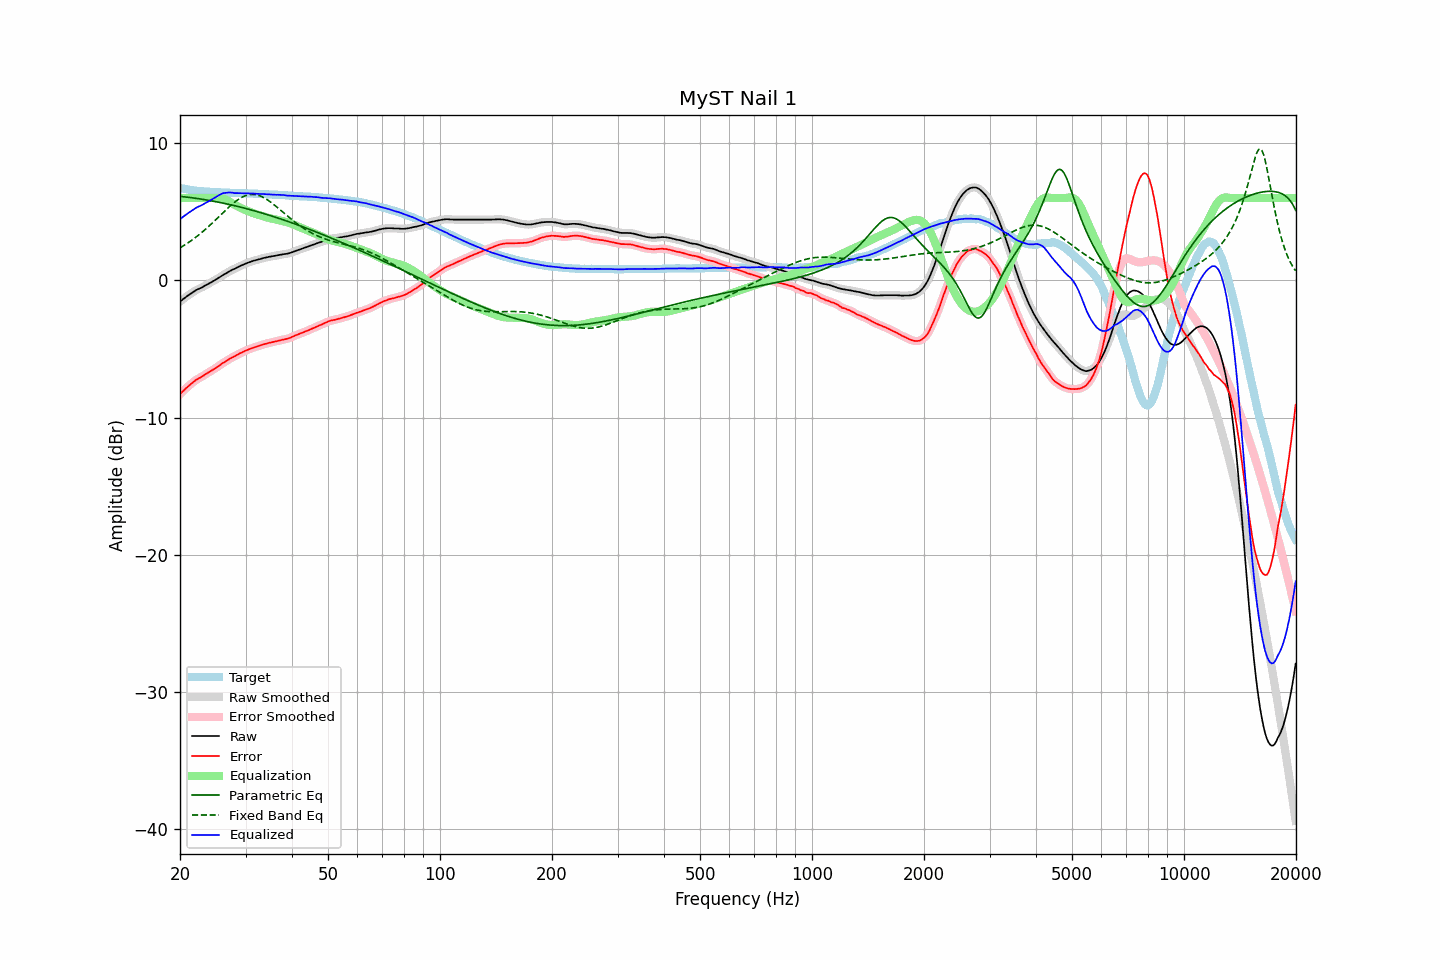

Source data for this figure (header and first rows):
frequency, raw, error, smoothed, error_smoothed, equalization, parametric_eq, fixed_band_eq, equalized_raw, equalized_smoothed, target
20.00, -1.55, -8.29, -1.55, -8.29, 6.00, 6.13, 2.38, 4.45, 4.45, 6.74
20.20, -1.45, -8.16, -1.45, -8.16, 6.00, 6.12, 2.45, 4.55, 4.55, 6.71
20.40, -1.36, -8.05, -1.36, -8.05, 6.00, 6.10, 2.52, 4.64, 4.64, 6.69
20.61, -1.27, -7.94, -1.27, -7.94, 6.00, 6.09, 2.59, 4.73, 4.73, 6.67
20.81, -1.18, -7.83, -1.18, -7.83, 6.00, 6.08, 2.66, 4.82, 4.82, 6.65
21.02, -1.10, -7.73, -1.10, -7.73, 6.00, 6.06, 2.74, 4.90, 4.90, 6.63
21.23, -1.02, -7.63, -1.01, -7.62, 6.00, 6.05, 2.82, 4.98, 4.99, 6.61
21.44, -0.94, -7.53, -0.94, -7.53, 6.00, 6.03, 2.90, 5.06, 5.06, 6.59
21.66, -0.86, -7.43, -0.86, -7.43, 6.00, 6.02, 2.99, 5.14, 5.14, 6.57
21.87, -0.79, -7.34, -0.78, -7.34, 6.00, 6.00, 3.07, 5.21, 5.22, 6.56
22.09, -0.71, -7.24, -0.71, -7.25, 6.00, 5.98, 3.16, 5.29, 5.29, 6.54
22.31, -0.65, -7.17, -0.65, -7.18, 6.00, 5.97, 3.25, 5.35, 5.35, 6.53
22.54, -0.60, -7.12, -0.60, -7.11, 6.00, 5.95, 3.35, 5.40, 5.40, 6.52
22.76, -0.55, -7.05, -0.54, -7.05, 6.00, 5.93, 3.44, 5.45, 5.46, 6.51
22.99, -0.49, -6.98, -0.48, -6.98, 6.00, 5.91, 3.54, 5.51, 5.52, 6.50
23.22, -0.42, -6.90, -0.42, -6.90, 6.00, 5.89, 3.64, 5.58, 5.58, 6.49
23.45, -0.35, -6.82, -0.35, -6.83, 6.00, 5.87, 3.74, 5.65, 5.65, 6.48
23.69, -0.29, -6.75, -0.29, -6.75, 6.00, 5.85, 3.85, 5.71, 5.71, 6.47
23.92, -0.23, -6.69, -0.22, -6.68, 6.00, 5.83, 3.95, 5.77, 5.78, 6.46
24.16, -0.16, -6.61, -0.16, -6.62, 6.00, 5.81, 4.06, 5.84, 5.84, 6.45
24.40, -0.10, -6.55, -0.09, -6.54, 6.00, 5.79, 4.17, 5.90, 5.91, 6.45
24.65, -0.03, -6.47, -0.03, -6.47, 6.01, 5.77, 4.28, 5.98, 5.98, 6.44
24.89, 0.04, -6.40, 0.04, -6.40, 6.01, 5.75, 4.40, 6.06, 6.05, 6.44
25.14, 0.10, -6.33, 0.11, -6.32, 6.01, 5.72, 4.51, 6.12, 6.12, 6.43
25.39, 0.18, -6.24, 0.18, -6.24, 6.01, 5.70, 4.62, 6.20, 6.20, 6.42
25.65, 0.26, -6.16, 0.26, -6.15, 6.00, 5.68, 4.74, 6.26, 6.26, 6.42
25.91, 0.34, -6.07, 0.34, -6.07, 5.98, 5.65, 4.85, 6.32, 6.32, 6.41
26.16, 0.41, -5.99, 0.41, -6.00, 5.95, 5.63, 4.97, 6.36, 6.36, 6.41
26.43, 0.47, -5.93, 0.48, -5.93, 5.91, 5.60, 5.08, 6.38, 6.38, 6.41
26.69, 0.54, -5.85, 0.54, -5.85, 5.85, 5.58, 5.19, 6.40, 6.40, 6.40
26.96, 0.61, -5.78, 0.61, -5.78, 5.79, 5.55, 5.30, 6.41, 6.41, 6.39
27.23, 0.68, -5.70, 0.68, -5.71, 5.73, 5.53, 5.41, 6.41, 6.41, 6.38
27.50, 0.74, -5.64, 0.74, -5.64, 5.66, 5.50, 5.51, 6.40, 6.40, 6.38
27.77, 0.80, -5.58, 0.80, -5.58, 5.58, 5.47, 5.61, 6.39, 6.38, 6.38
28.05, 0.84, -5.53, 0.85, -5.52, 5.51, 5.44, 5.70, 6.36, 6.37, 6.37
28.33, 0.91, -5.46, 0.91, -5.46, 5.45, 5.42, 5.79, 6.37, 6.36, 6.37
28.62, 0.97, -5.40, 0.97, -5.39, 5.39, 5.39, 5.88, 6.36, 6.36, 6.37
28.90, 1.03, -5.32, 1.03, -5.33, 5.33, 5.36, 5.96, 6.36, 6.36, 6.36
29.19, 1.08, -5.27, 1.08, -5.27, 5.27, 5.33, 6.03, 6.36, 6.36, 6.35
29.48, 1.13, -5.22, 1.14, -5.21, 5.22, 5.30, 6.09, 6.35, 6.35, 6.35
29.78, 1.19, -5.16, 1.19, -5.16, 5.16, 5.27, 6.14, 6.35, 6.35, 6.35
30.08, 1.24, -5.11, 1.24, -5.11, 5.11, 5.24, 6.19, 6.35, 6.35, 6.35
30.38, 1.28, -5.06, 1.28, -5.06, 5.06, 5.21, 6.22, 6.34, 6.34, 6.34
30.68, 1.32, -5.01, 1.32, -5.01, 5.01, 5.18, 6.25, 6.34, 6.34, 6.34
30.99, 1.36, -4.97, 1.36, -4.97, 4.97, 5.15, 6.26, 6.33, 6.33, 6.33
31.30, 1.40, -4.93, 1.40, -4.93, 4.93, 5.11, 6.27, 6.33, 6.33, 6.33
31.61, 1.44, -4.88, 1.44, -4.89, 4.89, 5.08, 6.27, 6.33, 6.33, 6.32
31.93, 1.47, -4.85, 1.47, -4.85, 4.85, 5.05, 6.25, 6.32, 6.32, 6.32
32.24, 1.50, -4.81, 1.50, -4.81, 4.81, 5.01, 6.23, 6.31, 6.31, 6.32
32.57, 1.53, -4.77, 1.53, -4.78, 4.77, 4.98, 6.19, 6.30, 6.30, 6.30
32.89, 1.56, -4.74, 1.57, -4.74, 4.73, 4.95, 6.15, 6.30, 6.30, 6.30
33.22, 1.60, -4.70, 1.60, -4.69, 4.70, 4.91, 6.10, 6.30, 6.30, 6.30
33.55, 1.63, -4.65, 1.63, -4.66, 4.66, 4.88, 6.04, 6.29, 6.29, 6.29
33.89, 1.66, -4.62, 1.66, -4.62, 4.63, 4.84, 5.98, 6.29, 6.29, 6.28
34.23, 1.68, -4.60, 1.69, -4.59, 4.59, 4.80, 5.90, 6.28, 6.28, 6.28
34.57, 1.71, -4.56, 1.71, -4.56, 4.56, 4.77, 5.83, 6.28, 6.27, 6.27
34.92, 1.73, -4.53, 1.73, -4.53, 4.53, 4.73, 5.74, 6.27, 6.27, 6.27
35.27, 1.75, -4.51, 1.75, -4.51, 4.51, 4.69, 5.65, 6.26, 6.26, 6.26
35.62, 1.77, -4.48, 1.77, -4.48, 4.48, 4.66, 5.56, 6.25, 6.25, 6.25
35.97, 1.79, -4.45, 1.79, -4.45, 4.45, 4.62, 5.47, 6.24, 6.25, 6.25
... 635 more rows
